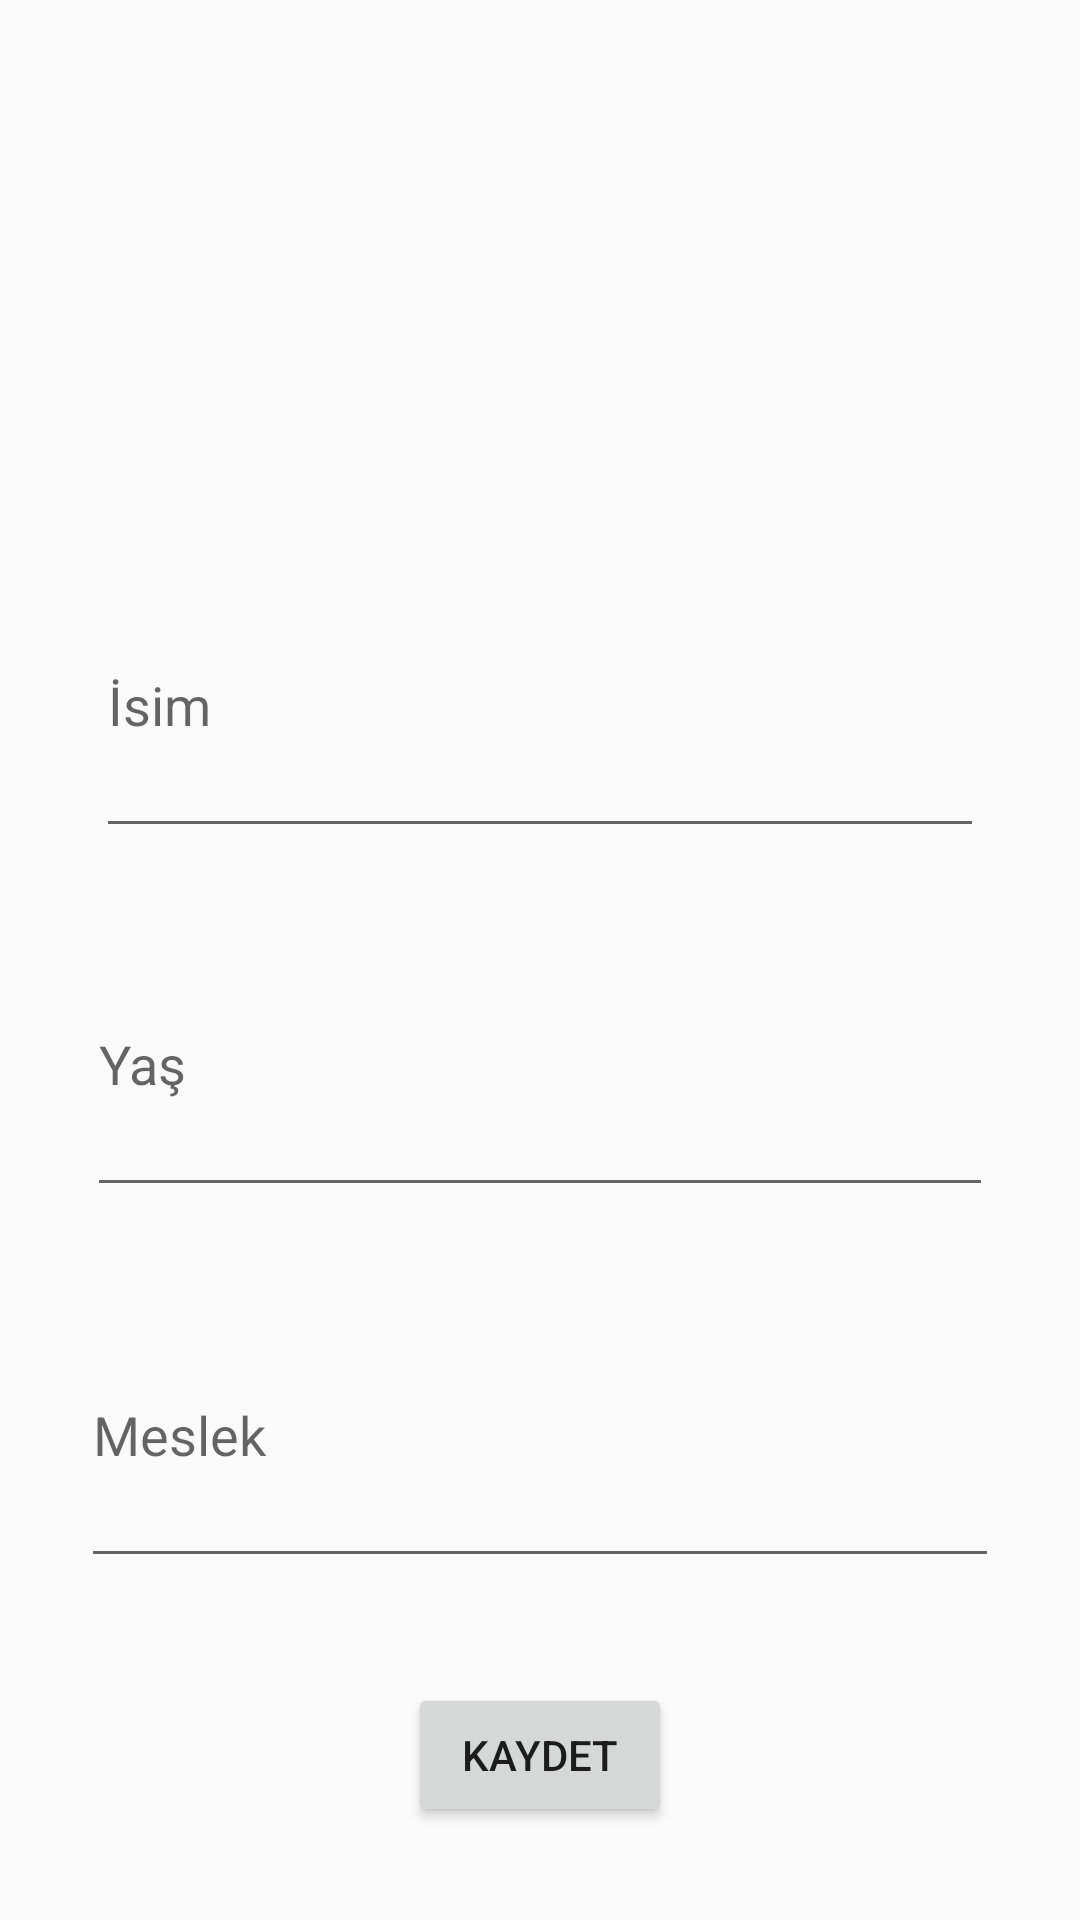

This screen was rendered from an Android layout file. Write that file and the resources it references.
<!-- AndroidManifest.xml: application theme AppTheme -->
<!-- res/layout/activity_create_simpson.xml -->
<?xml version="1.0" encoding="utf-8"?>
<android.support.constraint.ConstraintLayout xmlns:android="http://schemas.android.com/apk/res/android"
    xmlns:app="http://schemas.android.com/apk/res-auto"
    xmlns:tools="http://schemas.android.com/tools"
    android:layout_width="match_parent"
    android:layout_height="match_parent"
    tools:context="com.example.kotlinders.CreateSimpsonActivity">

    <Button
        android:id="@+id/btn_save"
        android:layout_width="wrap_content"
        android:layout_height="wrap_content"
        android:layout_marginBottom="31dp"
        android:text="@string/txt_save"
        android:onClick="btnSaveClicked"
        app:layout_constraintBottom_toBottomOf="parent"
        app:layout_constraintEnd_toEndOf="parent"
        app:layout_constraintStart_toStartOf="parent"
        app:layout_constraintTop_toBottomOf="@+id/et_job" />

    <EditText
        android:id="@+id/et_name"
        android:layout_width="0dp"
        android:layout_height="0dp"
        android:layout_marginBottom="21dp"
        android:layout_marginEnd="32dp"
        android:layout_marginStart="32dp"
        android:ems="10"
        android:hint="@string/txt_name"
        android:inputType="textPersonName"
        app:layout_constraintBottom_toTopOf="@+id/et_age"
        app:layout_constraintEnd_toEndOf="parent"
        app:layout_constraintStart_toStartOf="parent"
        app:layout_constraintTop_toBottomOf="@+id/iv_image" />

    <EditText
        android:id="@+id/et_age"
        android:layout_width="0dp"
        android:layout_height="0dp"
        android:layout_marginBottom="25dp"
        android:layout_marginEnd="29dp"
        android:layout_marginStart="29dp"
        android:ems="10"
        android:hint="@string/txt_age"
        android:inputType="textPersonName"
        app:layout_constraintBottom_toTopOf="@+id/et_job"
        app:layout_constraintEnd_toEndOf="parent"
        app:layout_constraintStart_toStartOf="parent"
        app:layout_constraintTop_toBottomOf="@+id/et_name" />

    <EditText
        android:id="@+id/et_job"
        android:layout_width="0dp"
        android:layout_height="0dp"
        android:layout_marginBottom="35dp"
        android:layout_marginEnd="27dp"
        android:layout_marginStart="27dp"
        android:ems="10"
        android:hint="@string/txt_job"
        android:inputType="textPersonName"
        app:layout_constraintBottom_toTopOf="@+id/btn_save"
        app:layout_constraintEnd_toEndOf="parent"
        app:layout_constraintStart_toStartOf="parent"
        app:layout_constraintTop_toBottomOf="@+id/et_age" />

    <ImageView
        android:id="@+id/iv_image"
        android:layout_width="151dp"
        android:layout_height="151dp"
        android:layout_marginBottom="17dp"
        android:layout_marginTop="16dp"
        app:layout_constraintBottom_toTopOf="@+id/et_name"
        app:layout_constraintEnd_toEndOf="parent"
        app:layout_constraintStart_toStartOf="parent"
        app:layout_constraintTop_toTopOf="parent"
        app:layout_constraintVertical_chainStyle="spread_inside"
        app:srcCompat="@drawable/ic_launcher_foreground"
        tools:ignore="VectorDrawableCompat" />

</android.support.constraint.ConstraintLayout>
<!-- resources referenced by this layout -->
<resources>
  <string name="txt_age">Yaş</string>
  <string name="txt_job">Meslek</string>
  <string name="txt_name">İsim</string>
  <string name="txt_save">Kaydet</string>
  <style name="AppTheme" parent="Theme.AppCompat.Light.DarkActionBar">
          
          <item name="colorPrimary">@color/colorPrimary</item>
          <item name="colorPrimaryDark">@color/colorPrimaryDark</item>
          <item name="colorAccent">@color/colorAccent</item>
      </style>
  <!-- not gathered from this repository: default colours our renderer supplied (Android Studio template values) -->
  <color name="colorPrimary">#FF6200EE</color>
  <color name="colorPrimaryDark">#FF3700B3</color>
  <color name="colorAccent">#FF03DAC5</color>
</resources>
